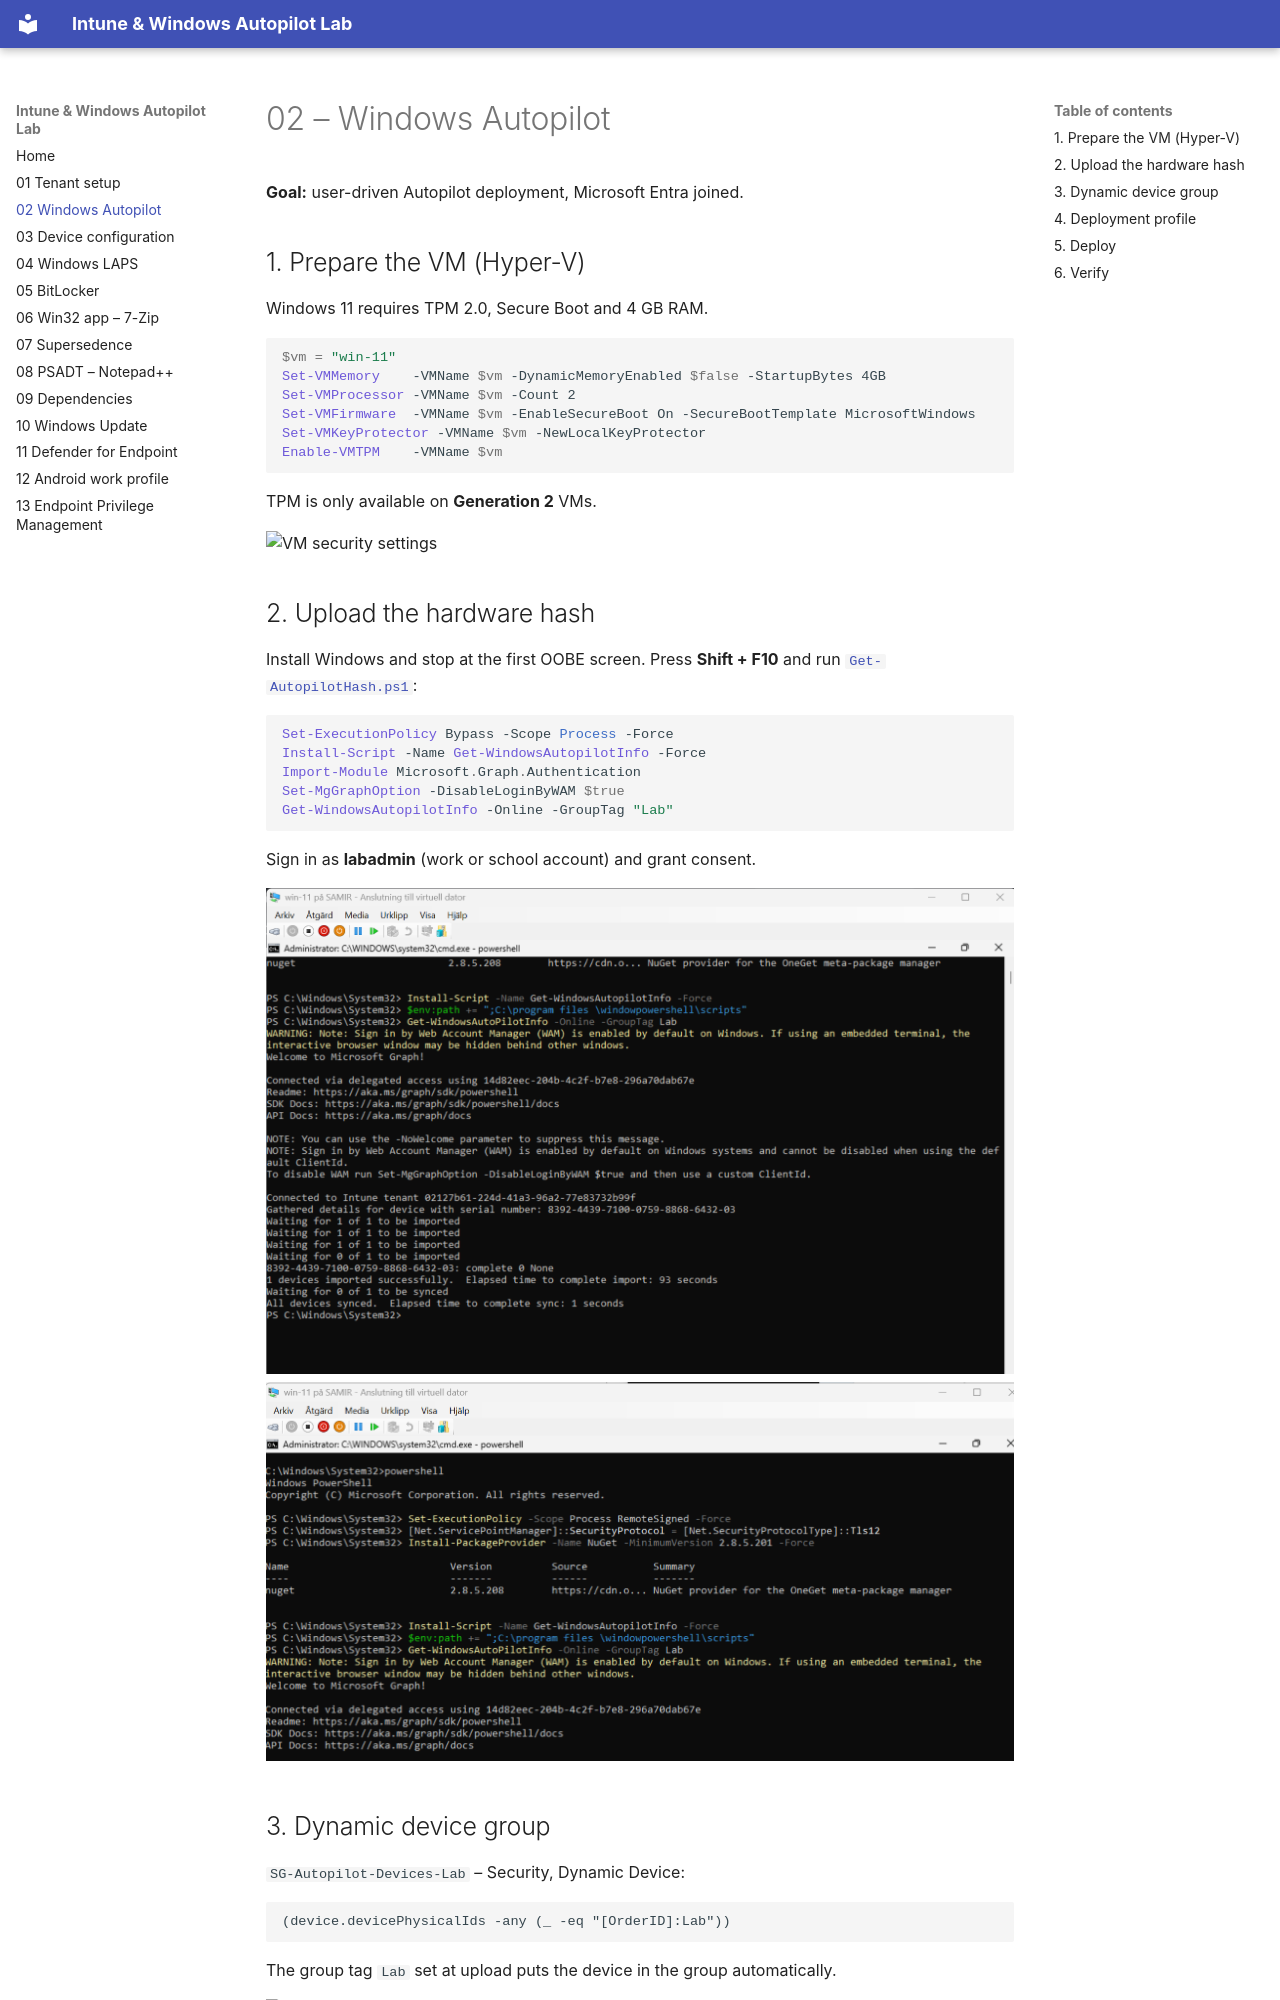

repository: SamirMohamed24/intune-endpoint-management-lab · page: 02-autopilot/index.html · generator: mkdocs

# 02 – Windows Autopilot

**Goal:** user-driven Autopilot deployment, Microsoft Entra joined.

## 1. Prepare the VM (Hyper-V)
Windows 11 requires TPM 2.0, Secure Boot and 4 GB RAM.

```powershell
$vm = "win-11"
Set-VMMemory    -VMName $vm -DynamicMemoryEnabled $false -StartupBytes 4GB
Set-VMProcessor -VMName $vm -Count 2
Set-VMFirmware  -VMName $vm -EnableSecureBoot On -SecureBootTemplate MicrosoftWindows
Set-VMKeyProtector -VMName $vm -NewLocalKeyProtector
Enable-VMTPM    -VMName $vm
```
TPM is only available on **Generation 2** VMs.

![VM security settings](images/02-vm-security.png)

## 2. Upload the hardware hash
Install Windows and stop at the first OOBE screen. Press **Shift + F10** and run [`Get-AutopilotHash.ps1`](https://github.com/SamirMohamed24/intune-endpoint-management-lab/blob/main/scripts/Get-AutopilotHash.ps1):

```powershell
Set-ExecutionPolicy Bypass -Scope Process -Force
Install-Script -Name Get-WindowsAutopilotInfo -Force
Import-Module Microsoft.Graph.Authentication
Set-MgGraphOption -DisableLoginByWAM $true
Get-WindowsAutopilotInfo -Online -GroupTag "Lab"
```

Sign in as **labadmin** (work or school account) and grant consent.

![Hash uploaded](images/02-hash-uploaded.png)
![Hash script in OOBE](images/02-hash-script.png)
